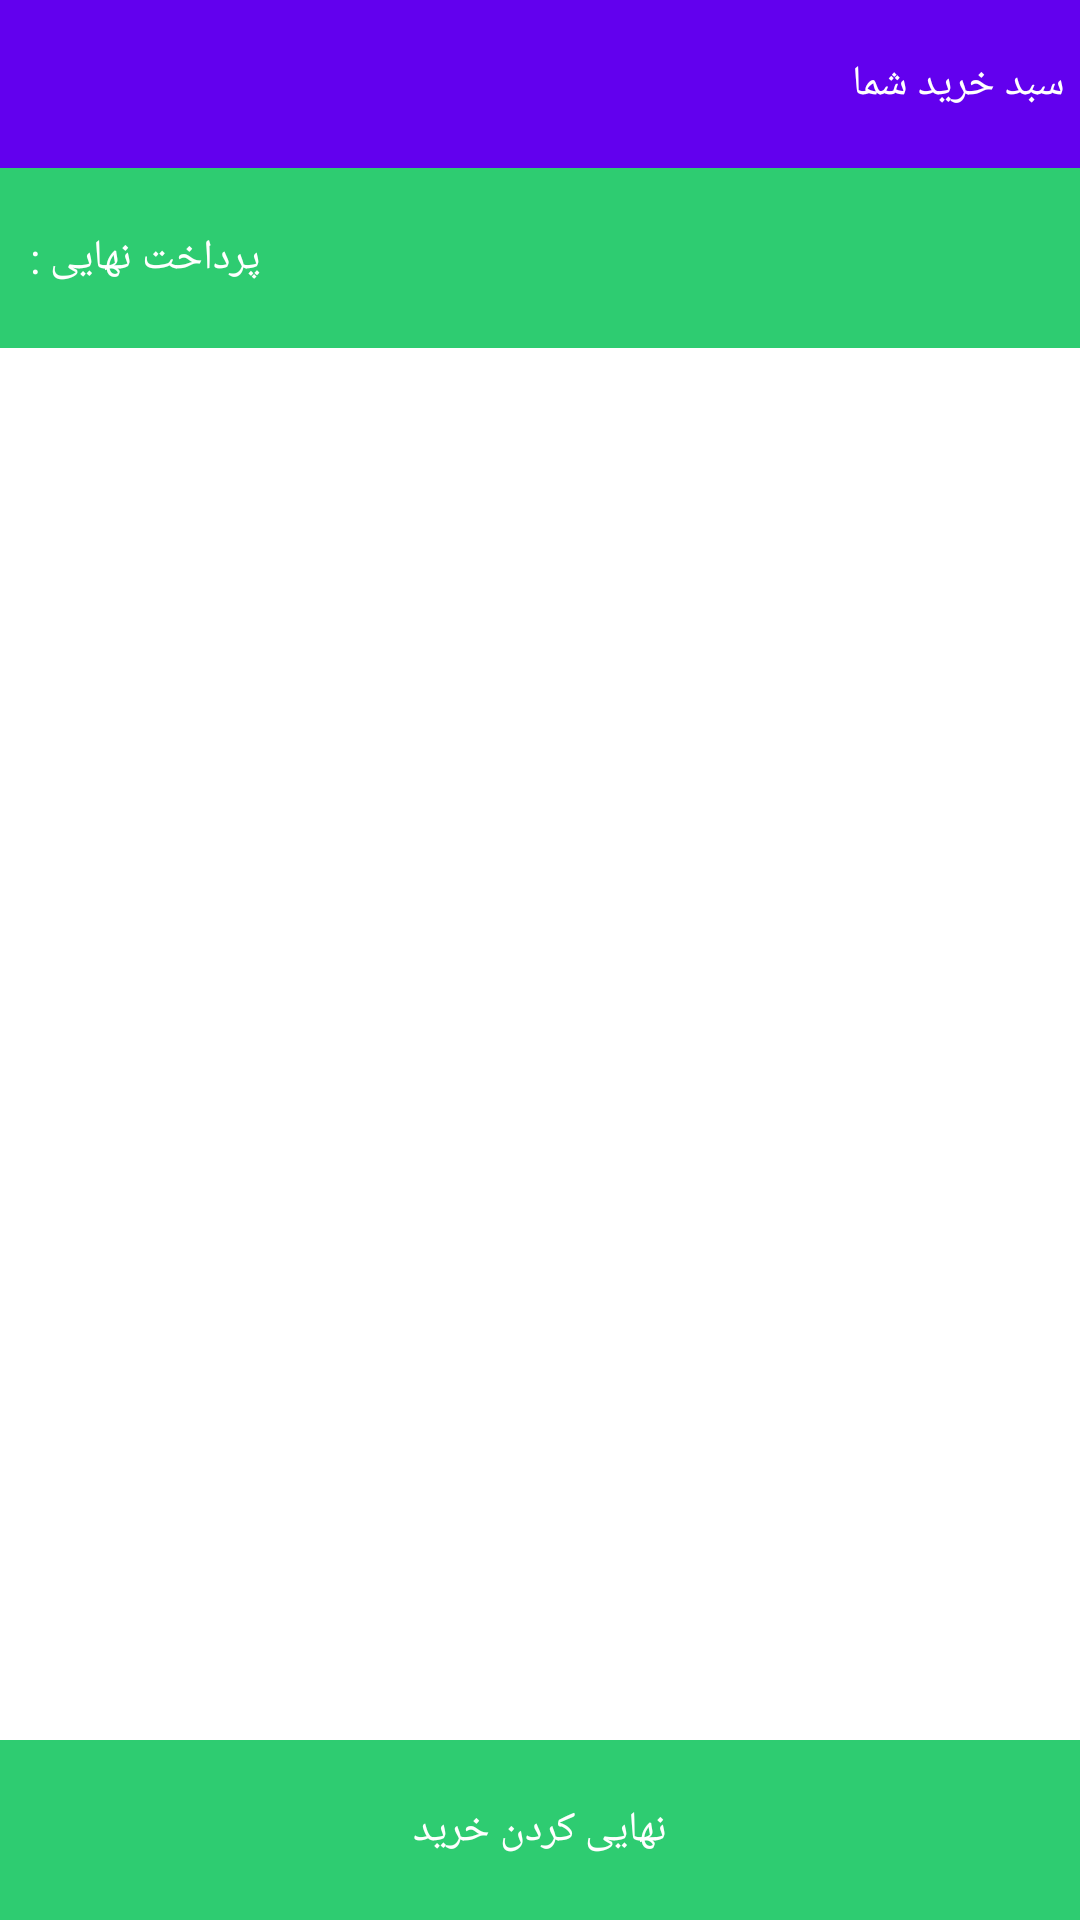

Write the Android layout XML for this screen, with the resource values it uses.
<!-- AndroidManifest.xml: application theme Theme.OnlineShop -->
<!-- res/layout/fragment_cart.xml -->
<?xml version="1.0" encoding="utf-8"?>
<layout xmlns:android="http://schemas.android.com/apk/res/android"
    xmlns:tools="http://schemas.android.com/tools">

    <data>
        


    </data>

    <RelativeLayout
        android:layout_width="match_parent"
        android:layout_height="match_parent"
        tools:context=".view.fragment.CartFragment">

    <androidx.appcompat.widget.Toolbar
        android:id="@+id/toolbar"
        android:layout_width="match_parent"
        android:layout_height="56dp"
        android:background="@color/colorPrimary">
        <TextView
            android:id="@+id/Tv_title"
            android:text="سبد خرید شما"
            android:layout_width="match_parent"
            android:fontFamily="@font/iransanse"
            android:textSize="14dp"
            android:padding="5dp"
            android:textColor="@color/white"
            android:layout_height="wrap_content"
            />
    </androidx.appcompat.widget.Toolbar>


    <RelativeLayout
        android:id="@+id/Rel_price_all"
        android:layout_width="match_parent"
        android:layout_height="60dp"
        android:layout_below="@+id/toolbar"
        android:background="@color/Green">

        <TextView
            android:layout_width="wrap_content"
            android:layout_height="wrap_content"
            android:fontFamily="@font/iransanse"
            android:padding="10dp"
            android:layout_marginRight="10dp"
            android:textColor="@color/white"
            android:layout_centerVertical="true"
            android:text="پرداخت نهایی :‌">

        </TextView>

        <TextView
            android:id="@+id/Tv_price_all"
            android:layout_width="wrap_content"
            android:layout_height="wrap_content"
            android:fontFamily="@font/iransanse"
            android:padding="10dp"
            android:layout_alignParentLeft="true"
            android:layout_marginLeft="10dp"
            android:textColor="@color/white"
            android:layout_centerVertical="true">

        </TextView>

    </RelativeLayout>

    <androidx.recyclerview.widget.RecyclerView
        android:id="@+id/recyclerview"
        android:layout_below="@+id/Rel_price_all"
        android:layout_width="match_parent"
        android:layout_height="match_parent"
        android:layout_above="@+id/Rel_price">

    </androidx.recyclerview.widget.RecyclerView>


    <RelativeLayout
        android:id="@+id/Rel_price"
        android:layout_alignParentBottom="true"
        android:layout_width="match_parent"
        android:layout_height="60dp"
        android:background="@color/Green">

        <TextView
            android:layout_width="match_parent"
            android:layout_height="wrap_content"
            android:layout_centerVertical="true"
            android:fontFamily="@font/iransanse"
            android:padding="10dp"
            android:text="نهایی کردن خرید‌"
            android:textAlignment="center"
            android:textColor="@color/white">

        </TextView>

    </RelativeLayout>

    </RelativeLayout>
</layout>
<!-- resources referenced by this layout -->
<resources>
  <color name="Green">#2ECC71</color>
  <color name="colorPrimary">#6200EE</color>
  <color name="white">#FFFFFFFF</color>
  <style name="Theme.OnlineShop" parent="Theme.MaterialComponents.DayNight.DarkActionBar">
          
          <item name="colorPrimary">@color/purple_500</item>
          <item name="colorPrimaryVariant">@color/purple_700</item>
          <item name="colorOnPrimary">@color/white</item>
          
          <item name="colorSecondary">@color/teal_200</item>
          <item name="colorSecondaryVariant">@color/teal_700</item>
          <item name="colorOnSecondary">@color/black</item>
          
          <item name="android:statusBarColor" tools:targetApi="l">?attr/colorPrimaryVariant</item>
          
      </style>
  <color name="purple_500">#FF6200EE</color>
  <color name="purple_700">#FF3700B3</color>
  <color name="teal_200">#FF03DAC5</color>
  <color name="teal_700">#FF018786</color>
  <color name="black">#FF000000</color>
</resources>
